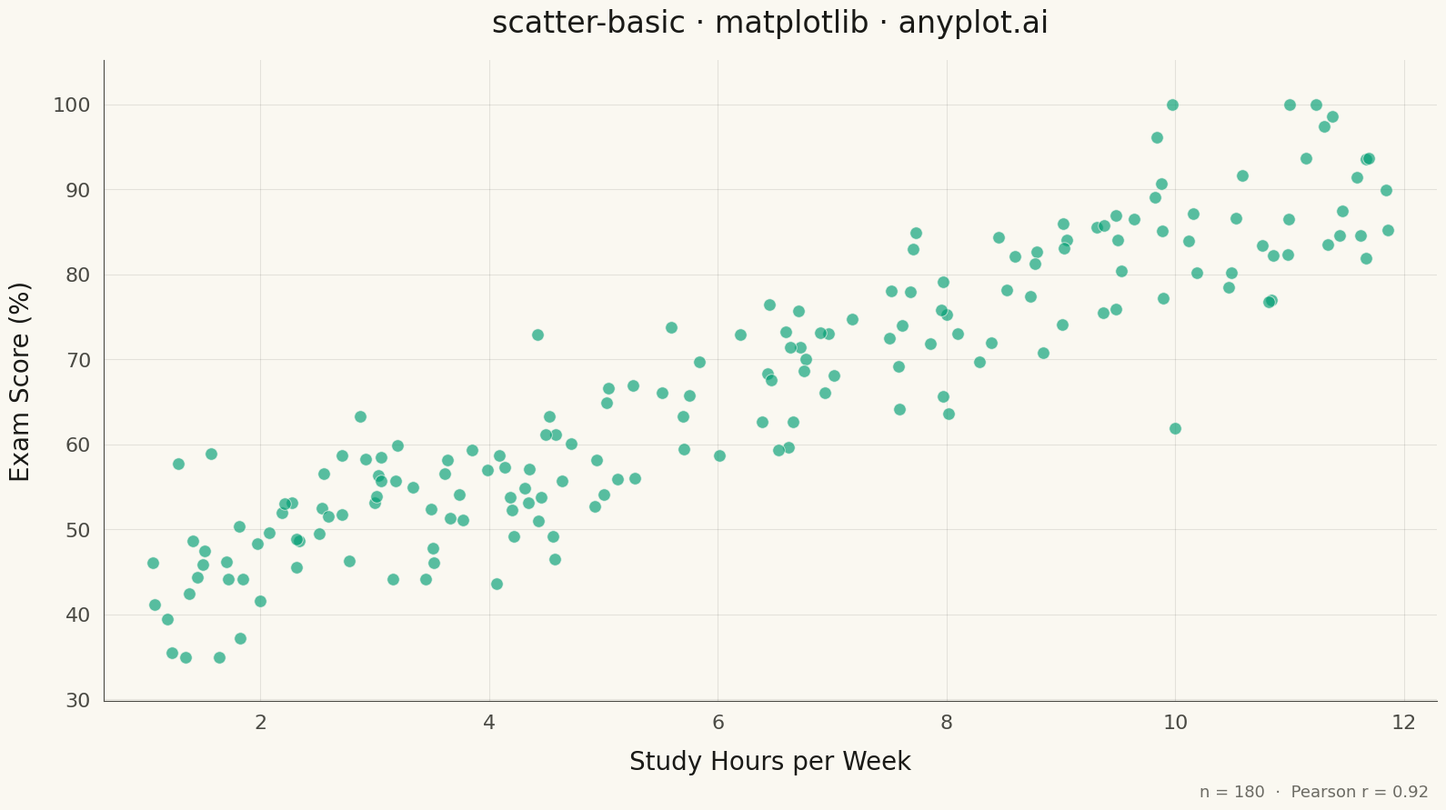

The matplotlib source for this figure:
"""anyplot.ai
scatter-basic: Basic Scatter Plot
Library: matplotlib | Python 3.13
Quality: pending | Updated: 2026-04-23
"""

import os

import matplotlib as mpl
import matplotlib.pyplot as plt
import numpy as np


# Theme tokens
THEME = os.getenv("ANYPLOT_THEME", "light")
PAGE_BG = "#FAF8F1" if THEME == "light" else "#1A1A17"
INK = "#1A1A17" if THEME == "light" else "#F0EFE8"
INK_SOFT = "#4A4A44" if THEME == "light" else "#B8B7B0"
INK_MUTED = "#6B6A63" if THEME == "light" else "#A8A79F"
BRAND = "#009E73"  # Okabe-Ito position 1

# Global typography via rcParams (matplotlib-native styling)
mpl.rcParams.update(
    {"font.family": "DejaVu Sans", "axes.titlepad": 22, "axes.labelpad": 14, "axes.unicode_minus": True}
)

# Data — study hours vs exam scores (r ~ 0.7)
np.random.seed(42)
study_hours = np.random.uniform(1, 12, 180)
exam_scores = np.clip(38 + study_hours * 4.5 + np.random.normal(0, 6.5, 180), 35, 100)

# Plot
fig, ax = plt.subplots(figsize=(16, 9), facecolor=PAGE_BG)
ax.set_facecolor(PAGE_BG)

ax.scatter(study_hours, exam_scores, s=95, alpha=0.65, color=BRAND, edgecolors=PAGE_BG, linewidths=0.7)

# Style
ax.set_xlabel("Study Hours per Week", fontsize=20, color=INK, fontweight="regular")
ax.set_ylabel("Exam Score (%)", fontsize=20, color=INK, fontweight="regular")
ax.set_title("scatter-basic · matplotlib · anyplot.ai", fontsize=24, fontweight="medium", color=INK)

ax.tick_params(axis="both", which="both", labelsize=16, colors=INK_SOFT, length=0, pad=10)
ax.spines["top"].set_visible(False)
ax.spines["right"].set_visible(False)
for spine in ("left", "bottom"):
    ax.spines[spine].set_color(INK_SOFT)
    ax.spines[spine].set_linewidth(0.8)

ax.grid(True, alpha=0.10, linewidth=0.8, color=INK)
ax.set_axisbelow(True)
ax.margins(x=0.04, y=0.08)

# Tertiary metadata footnote (n + Pearson r)
r = np.corrcoef(study_hours, exam_scores)[0, 1]
fig.text(
    0.985,
    0.015,
    f"n = {len(study_hours)}  ·  Pearson r = {r:.2f}",
    fontsize=13,
    color=INK_MUTED,
    ha="right",
    va="bottom",
)

plt.tight_layout(rect=(0, 0.03, 1, 1))
plt.savefig(f"plot-{THEME}.png", dpi=300, bbox_inches="tight", facecolor=PAGE_BG)
